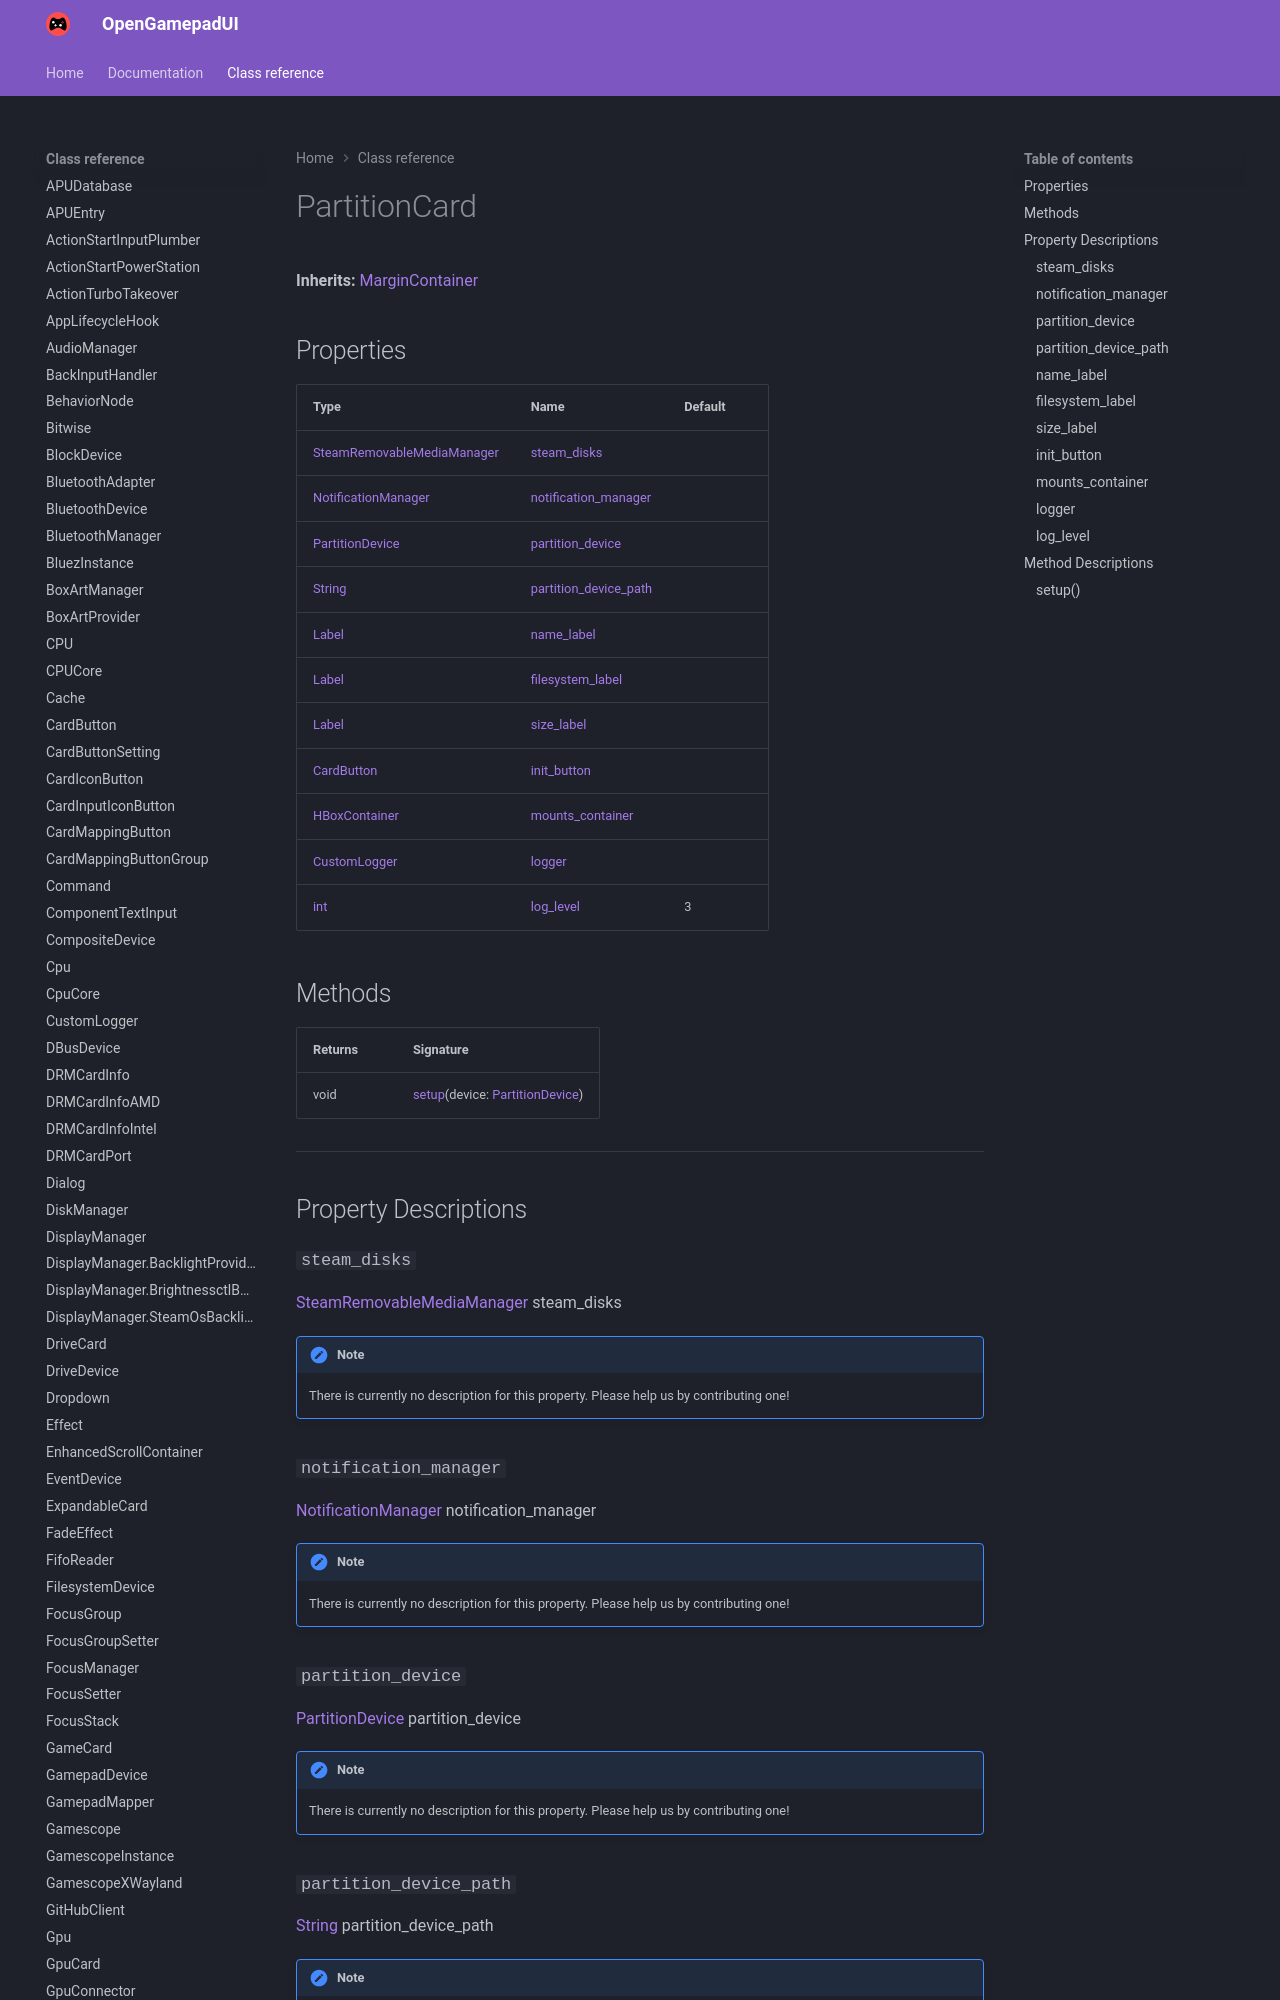

repository: ShadowBlip/OpenGamepadUI · page: class-reference/PartitionCard/index.html · generator: mkdocs

# PartitionCard

**Inherits:** [MarginContainer](https://docs.godotengine.org/en/stable/classes/class_margincontainer.html)


## Properties

| Type | Name | Default |
| ---- | ---- | ------- |
| [SteamRemovableMediaManager](../SteamRemovableMediaManager) | [steam_disks](./#steam_disks) | <unknown> |
| [NotificationManager](../NotificationManager) | [notification_manager](./#notification_manager) | <unknown> |
| [PartitionDevice](../PartitionDevice) | [partition_device](./#partition_device) |  |
| [String](https://docs.godotengine.org/en/stable/classes/class_string.html) | [partition_device_path](./#partition_device_path) |  |
| [Label](https://docs.godotengine.org/en/stable/classes/class_label.html) | [name_label](./#name_label) | <unknown> |
| [Label](https://docs.godotengine.org/en/stable/classes/class_label.html) | [filesystem_label](./#filesystem_label) | <unknown> |
| [Label](https://docs.godotengine.org/en/stable/classes/class_label.html) | [size_label](./#size_label) | <unknown> |
| [CardButton](../CardButton) | [init_button](./#init_button) | <unknown> |
| [HBoxContainer](https://docs.godotengine.org/en/stable/classes/class_hboxcontainer.html) | [mounts_container](./#mounts_container) | <unknow
